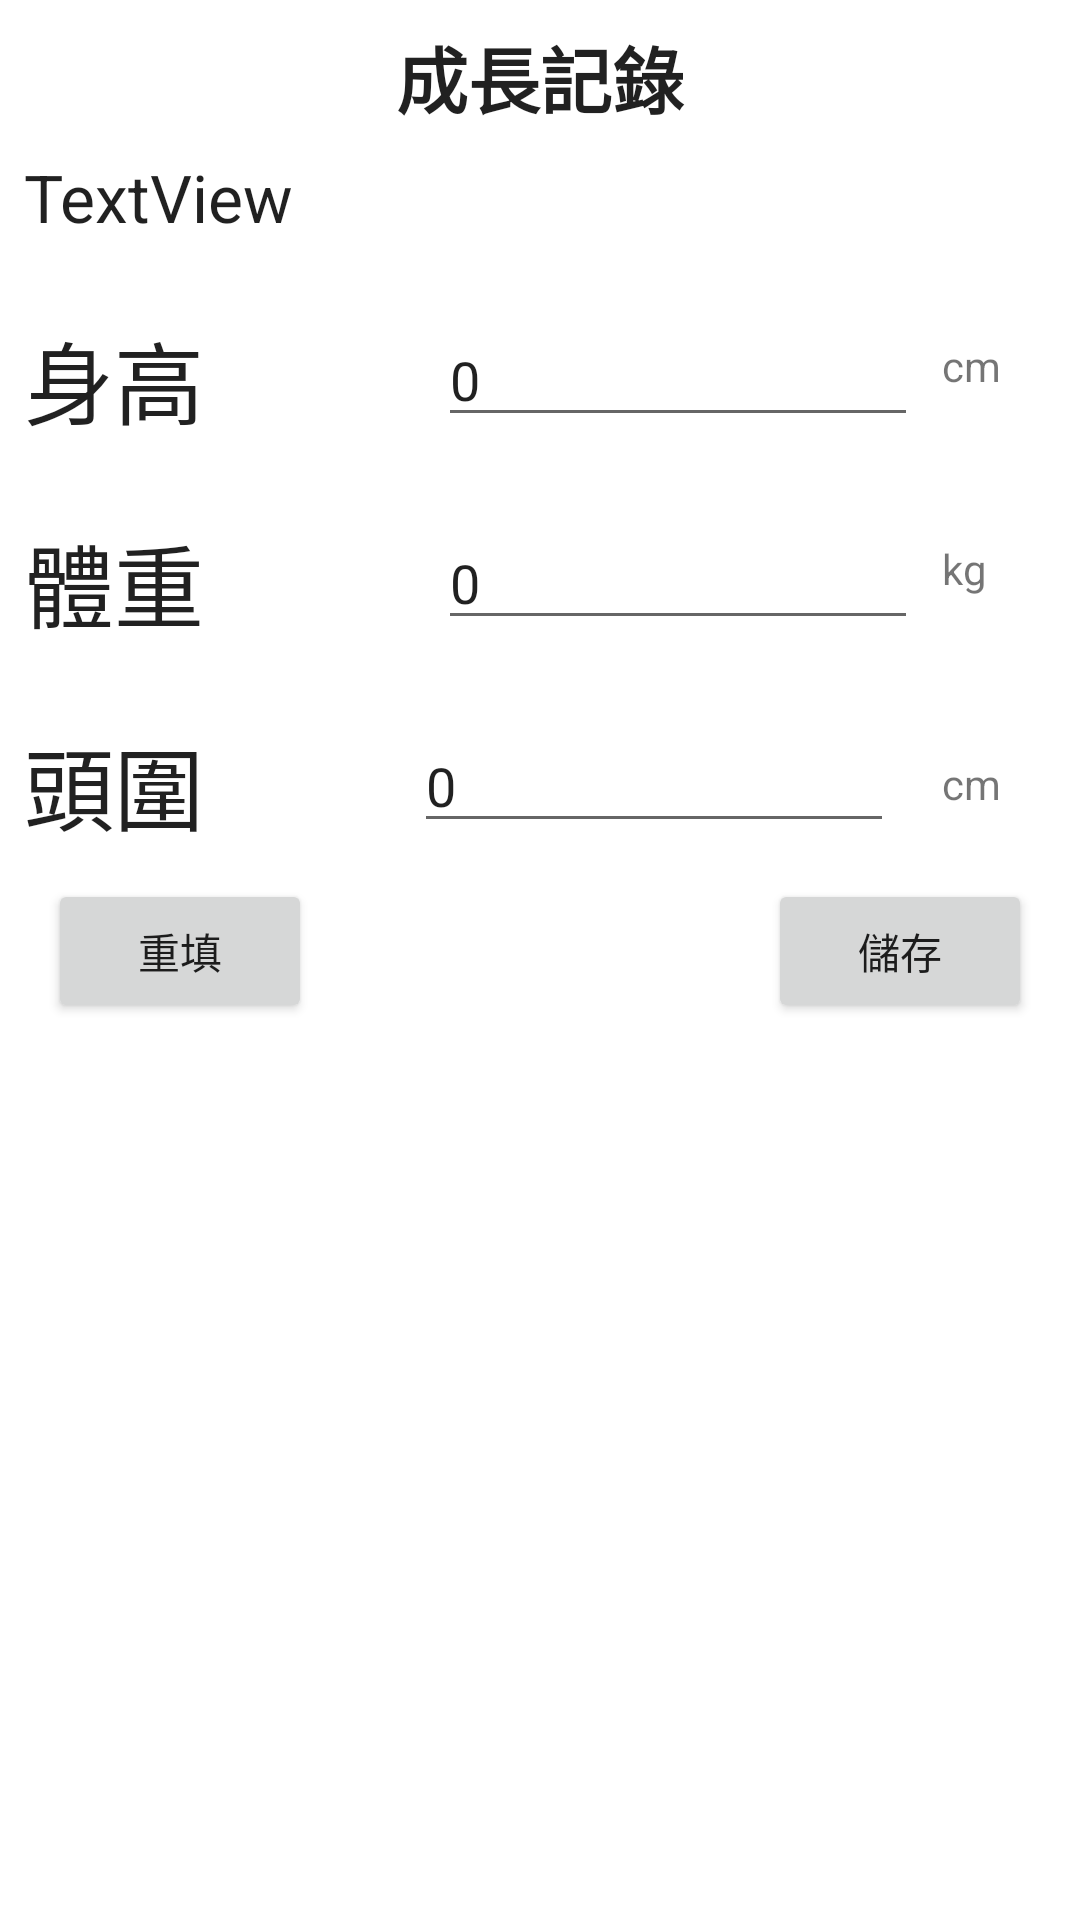

Android layout source for this screen:
<!-- AndroidManifest.xml: application theme babydiary -->
<!-- res/layout/activity_grow.xml -->
<?xml version="1.0" encoding="utf-8"?>
<android.support.constraint.ConstraintLayout xmlns:android="http://schemas.android.com/apk/res/android"
    xmlns:app="http://schemas.android.com/apk/res-auto"
    xmlns:tools="http://schemas.android.com/tools"
    android:layout_width="match_parent"
    android:layout_height="match_parent"
    tools:context="com.example.student.babydiary.growActivity">

    <TextView
        android:id="@+id/grow_header"
        android:layout_width="0dp"
        android:layout_height="wrap_content"
        android:layout_marginEnd="8dp"
        android:layout_marginStart="8dp"
        android:layout_marginTop="8dp"
        android:text="成長記錄"
        android:textAlignment="center"
        android:textAppearance="@style/TextAppearance.AppCompat.Large"
        android:textSize="24sp"
        android:textStyle="bold"
        app:layout_constraintEnd_toEndOf="parent"
        app:layout_constraintStart_toStartOf="parent"
        app:layout_constraintTop_toTopOf="parent" />

    <TextView
        android:id="@+id/grow_showtime"
        android:layout_width="0dp"
        android:layout_height="wrap_content"
        android:layout_marginEnd="8dp"
        android:layout_marginStart="8dp"
        android:layout_marginTop="8dp"
        android:text="TextView"
        android:textAppearance="@style/TextAppearance.AppCompat.Large"
        app:layout_constraintEnd_toEndOf="parent"
        app:layout_constraintStart_toStartOf="parent"
        app:layout_constraintTop_toBottomOf="@+id/grow_header" />

    <TextView
        android:id="@+id/grow_tall"
        android:layout_width="130dp"
        android:layout_height="0dp"
        android:layout_marginStart="8dp"
        android:layout_marginTop="24dp"
        android:text="@string/grow_tall"
        android:textAppearance="@style/TextAppearance.AppCompat.Large"
        android:textSize="30sp"
        app:layout_constraintStart_toStartOf="parent"
        app:layout_constraintTop_toBottomOf="@+id/grow_showtime" />

    <EditText
        android:id="@+id/inputtall"
        android:layout_width="160dp"
        android:layout_height="0dp"
        android:layout_marginStart="8dp"
        android:ems="10"
        android:inputType="numberDecimal"
        android:text="0"
        app:layout_constraintStart_toEndOf="@+id/grow_tall"
        app:layout_constraintTop_toTopOf="@+id/grow_tall" />

    <TextView
        android:id="@+id/grow_cmunit"
        android:layout_width="54dp"
        android:layout_height="30dp"
        android:layout_marginStart="8dp"
        android:layout_marginTop="8dp"
        android:text="cm"
        app:layout_constraintStart_toEndOf="@+id/inputtall"
        app:layout_constraintTop_toTopOf="@+id/inputtall" />

    <TextView
        android:id="@+id/grow_weight"
        android:layout_width="130dp"
        android:layout_height="0dp"
        android:layout_marginStart="8dp"
        android:layout_marginTop="24dp"
        android:text="@string/grow_weight"
        android:textAppearance="@style/TextAppearance.AppCompat.Large"
        android:textSize="30sp"
        app:layout_constraintStart_toStartOf="parent"
        app:layout_constraintTop_toBottomOf="@+id/grow_tall" />

    <EditText
        android:id="@+id/inputweight"
        android:layout_width="160dp"
        android:layout_height="0dp"
        android:layout_marginStart="8dp"
        android:ems="10"
        android:inputType="numberDecimal"
        android:text="0"
        app:layout_constraintStart_toEndOf="@+id/grow_weight"
        app:layout_constraintTop_toTopOf="@+id/grow_weight" />

    <TextView
        android:id="@+id/grow_kgunit"
        android:layout_width="54dp"
        android:layout_height="30dp"
        android:layout_marginStart="8dp"
        android:layout_marginTop="8dp"
        android:text="kg"
        app:layout_constraintStart_toEndOf="@+id/inputweight"
        app:layout_constraintTop_toTopOf="@+id/inputweight" />

    <TextView
        android:id="@+id/grow_headlenth"
        android:layout_width="130dp"
        android:layout_height="0dp"
        android:layout_marginStart="8dp"
        android:layout_marginTop="24dp"
        android:text="@string/grow_head"
        android:textAppearance="@style/TextAppearance.AppCompat.Large"
        android:textSize="30sp"
        app:layout_constraintStart_toStartOf="parent"
        app:layout_constraintTop_toBottomOf="@+id/grow_weight" />

    <EditText
        android:id="@+id/inputhead"
        android:layout_width="160dp"
        android:layout_height="0dp"
        android:ems="10"
        android:inputType="numberDecimal"
        android:text="0"
        app:layout_constraintStart_toEndOf="@+id/grow_headlenth"
        app:layout_constraintTop_toTopOf="@+id/grow_headlenth" />

    <TextView
        android:id="@+id/textView12"
        android:layout_width="54dp"
        android:layout_height="30dp"
        android:layout_marginStart="16dp"
        android:layout_marginTop="12dp"
        android:text="cm"
        app:layout_constraintStart_toEndOf="@+id/inputhead"
        app:layout_constraintTop_toTopOf="@+id/inputhead" />

    <Button
        android:id="@+id/grow_savefilebt"
        android:layout_width="wrap_content"
        android:layout_height="wrap_content"
        android:layout_marginEnd="16dp"
        android:layout_marginTop="12dp"
        android:onClick="clickadd"
        android:text="儲存"
        app:layout_constraintEnd_toEndOf="parent"
        app:layout_constraintTop_toBottomOf="@+id/inputhead" />

    <Button
        android:id="@+id/grow_reset"
        android:layout_width="wrap_content"
        android:layout_height="wrap_content"
        android:layout_marginStart="16dp"
        android:layout_marginTop="12dp"
        android:onClick="click_reset"
        android:text="重填"
        app:layout_constraintStart_toStartOf="parent"
        app:layout_constraintTop_toBottomOf="@+id/inputhead" />

    <ImageView
        android:id="@+id/grow_image"
        android:layout_width="300dp"
        android:layout_height="200dp"
        android:layout_marginEnd="8dp"
        android:layout_marginStart="8dp"
        android:layout_marginTop="16dp"
        app:layout_constraintEnd_toEndOf="parent"
        app:layout_constraintStart_toStartOf="parent"
        app:layout_constraintTop_toBottomOf="@+id/grow_reset"
        app:srcCompat="@mipmap/ic_launcher" />

</android.support.constraint.ConstraintLayout>
<!-- resources referenced by this layout -->
<resources>
  <string name="grow_head">頭圍</string>
  <string name="grow_tall">身高</string>
  <string name="grow_weight">體重</string>
  <style name="babydiary" parent="AppTheme">
          <item name="android:colorBackground">@android:color/background_light</item>
      </style>
  <style name="AppTheme" parent="Theme.AppCompat.Light.DarkActionBar">
          
          <item name="colorPrimary">@color/colorPrimary</item>
          <item name="colorPrimaryDark">@color/colorPrimaryDark</item>
          <item name="colorAccent">@color/colorAccent</item>
          <item name="android:colorBackground">@android:color/background_light</item>
  
      </style>
  <color name="colorPrimary">#3F51B5</color>
  <color name="colorPrimaryDark">#303F9F</color>
  <color name="colorAccent">#FF4081</color>
</resources>
